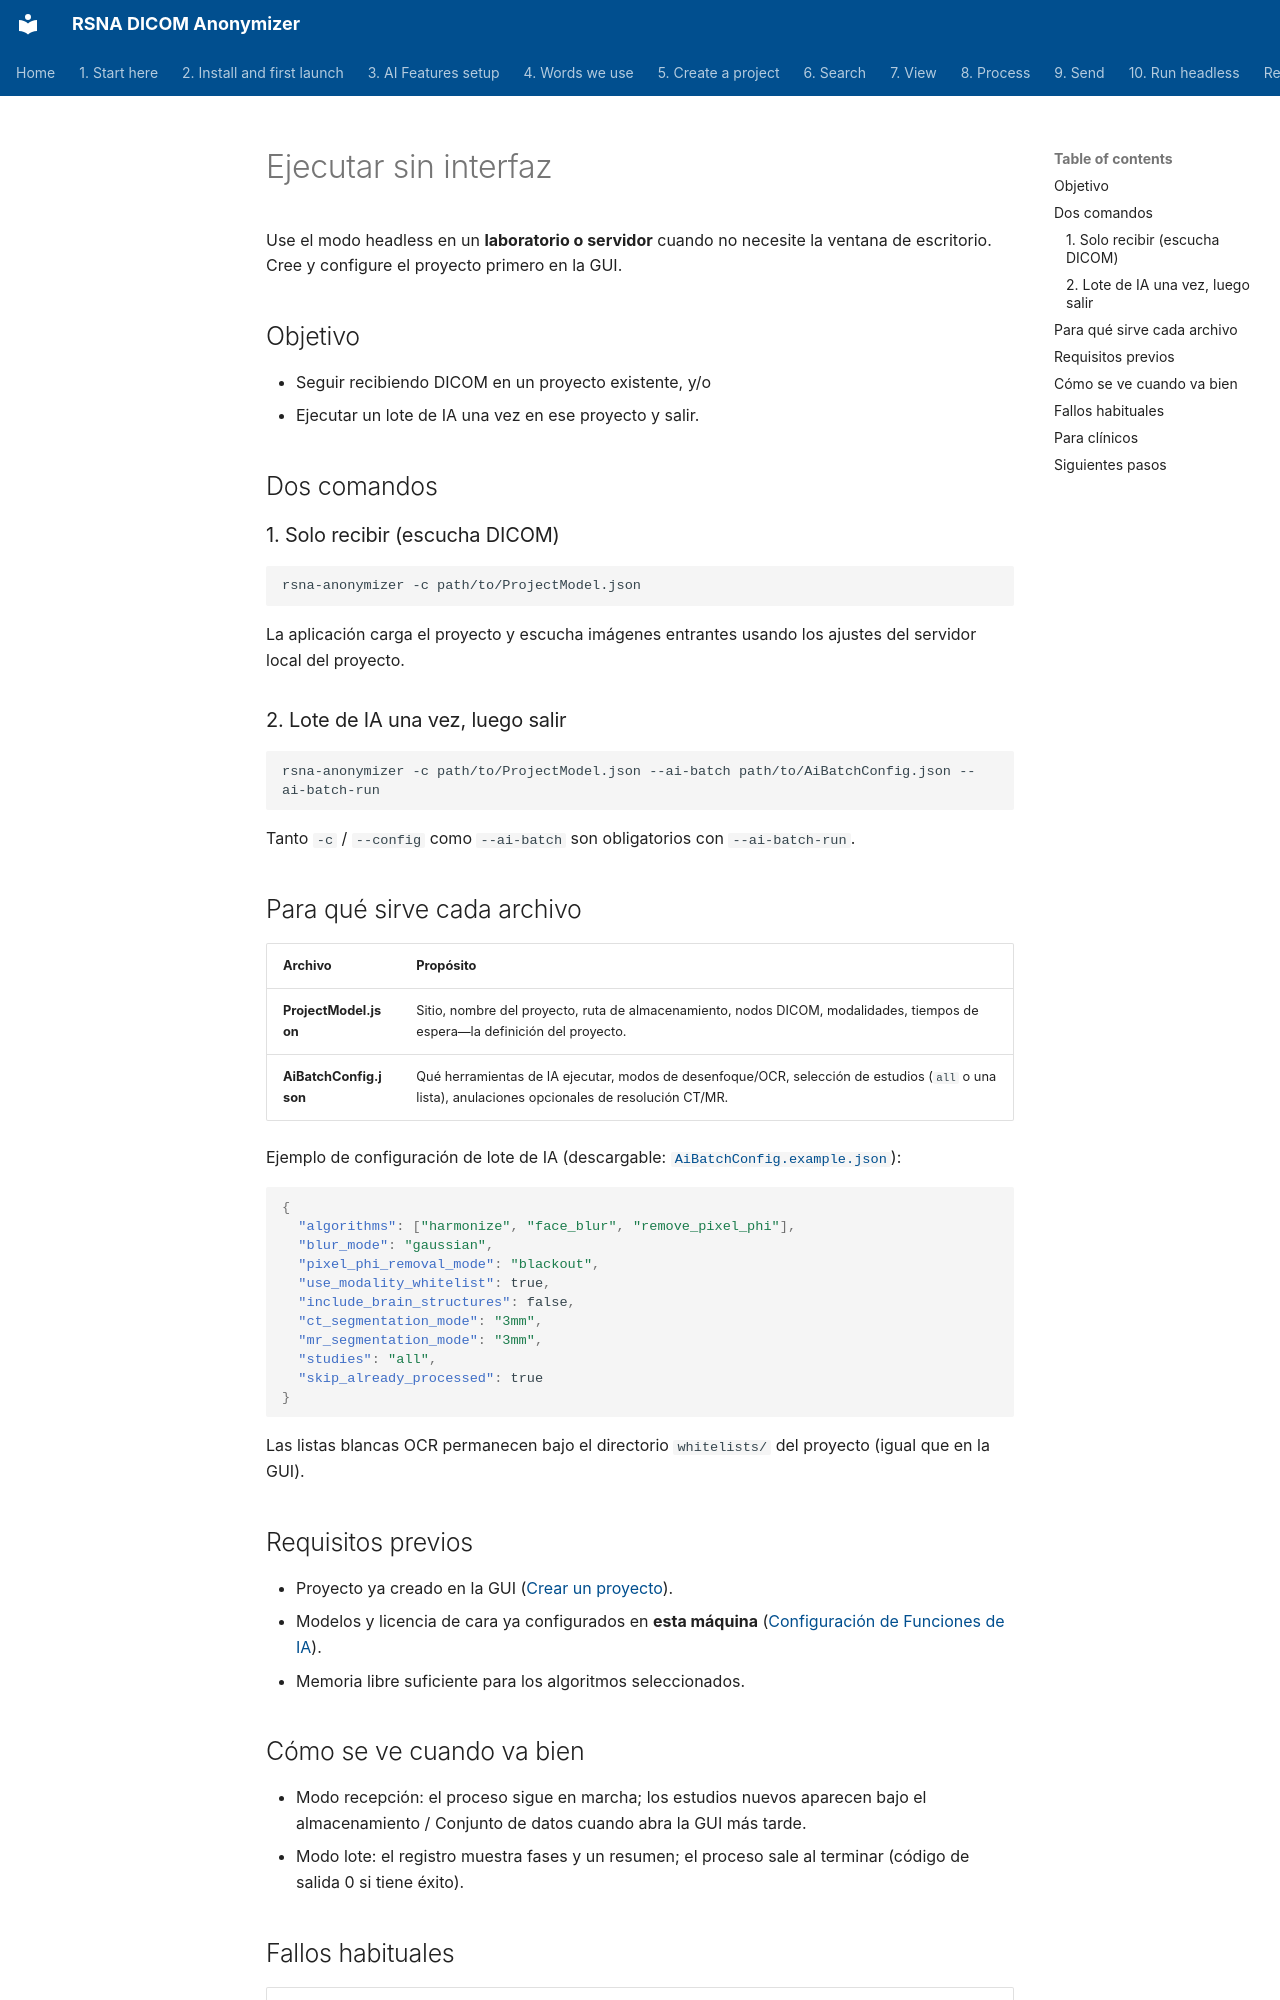

repository: RSNA/anonymizer · page: es/10-headless/index.html · generator: mkdocs

# Ejecutar sin interfaz

Use el modo headless en un **laboratorio o servidor** cuando no necesite la ventana de escritorio. Cree y configure el proyecto primero en la GUI.

## Objetivo

- Seguir recibiendo DICOM en un proyecto existente, y/o
- Ejecutar un lote de IA una vez en ese proyecto y salir.

## Dos comandos

### 1. Solo recibir (escucha DICOM)

```bash
rsna-anonymizer -c path/to/ProjectModel.json
```

La aplicación carga el proyecto y escucha imágenes entrantes usando los ajustes del servidor local del proyecto.

### 2. Lote de IA una vez, luego salir

```bash
rsna-anonymizer -c path/to/ProjectModel.json --ai-batch path/to/AiBatchConfig.json --ai-batch-run
```

Tanto `-c` / `--config` como `--ai-batch` son obligatorios con `--ai-batch-run`.

## Para qué sirve cada archivo

| Archivo | Propósito |
| --- | --- |
| **ProjectModel.json** | Sitio, nombre del proyecto, ruta de almacenamiento, nodos DICOM, modalidades, tiempos de espera—la definición del proyecto. |
| **AiBatchConfig.json** | Qué herramientas de IA ejecutar, modos de desenfoque/OCR, selección de estudios (`all` o una lista), anulaciones opcionales de resolución CT/MR. |

Ejemplo de configuración de lote de IA (descargable: [`AiBatchConfig.example.json`](AiBatchConfig.example.json)):

```json
{
  "algorithms": ["harmonize", "face_blur", "remove_pixel_phi"],
  "blur_mode": "gaussian",
  "pixel_phi_removal_mode": "blackout",
  "use_modality_whitelist": true,
  "include_brain_structures": false,
  "ct_segmentation_mode": "3mm",
  "mr_segmentation_mode": "3mm",
  "studies": "all",
  "skip_already_processed": true
}
```

Las listas blancas OCR permanecen bajo el directorio `whitelists/` del proyecto (igual que en la GUI).

## Requisitos previos

- Proyecto ya creado en la GUI ([Crear un proyecto](../05-create-project/)).
- Modelos y licencia de cara ya configurados en **esta máquina** ([Configuración de Funciones de IA](../03-ai-features-setup)).
- Memoria libre suficiente para los algoritmos seleccionados.

## Cómo se ve cuando va bien

- Modo recepción: el proceso sigue en marcha; los estudios nuevos aparecen bajo el almacenamiento / Conjunto de datos cuando abra la GUI más tarde.
- Modo lote: el registro muestra fases y un resumen; el proceso sale al terminar (código de salida 0 si tiene éxito).
